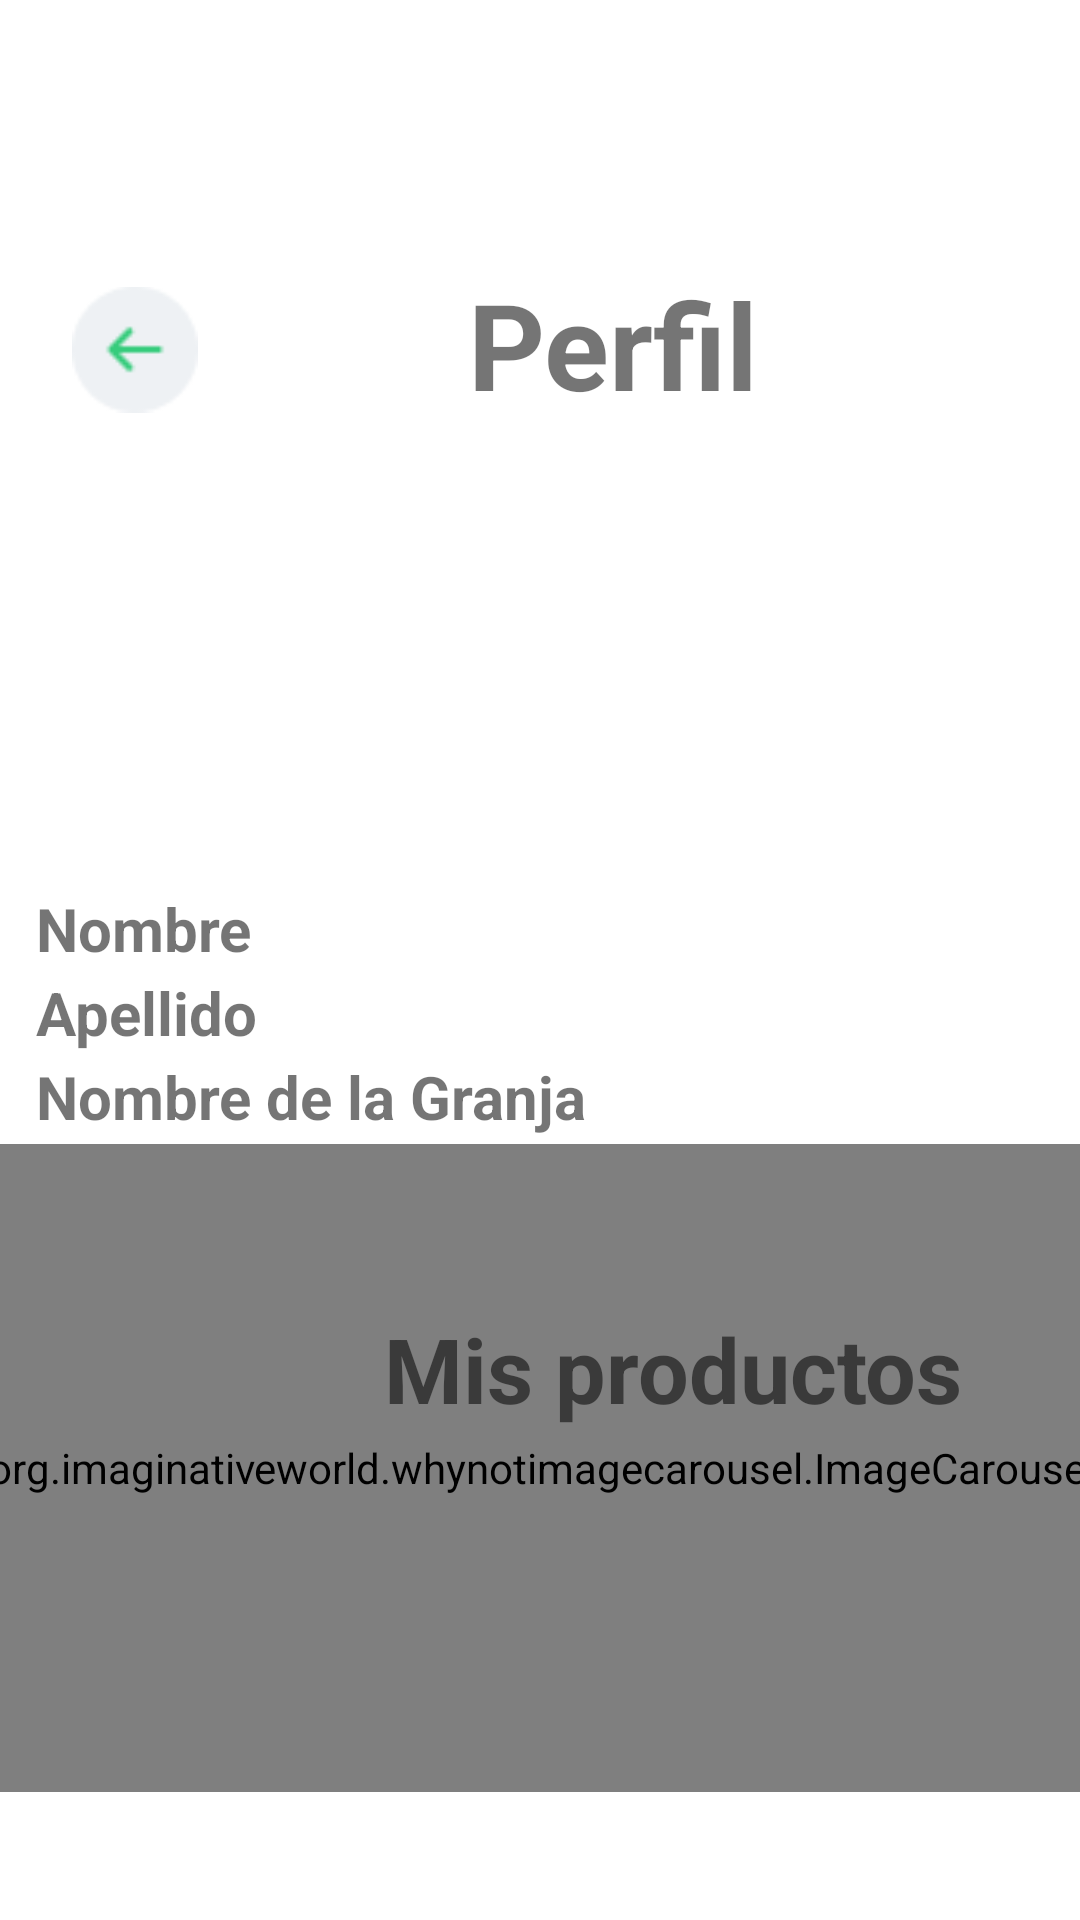

Produce the Android XML layout that renders to this screen, including the resource entries it uses.
<!-- AndroidManifest.xml: application theme Theme.Granjapp -->
<!-- res/layout/activity_ver_perfil_campesino.xml -->
<?xml version="1.0" encoding="utf-8"?>
<androidx.constraintlayout.widget.ConstraintLayout xmlns:android="http://schemas.android.com/apk/res/android"
    xmlns:app="http://schemas.android.com/apk/res-auto"
    xmlns:tools="http://schemas.android.com/tools"
    android:id="@+id/main"
    android:layout_width="match_parent"
    android:layout_height="match_parent"
    android:orientation="vertical"
    tools:context=".VerPerfilCampesino">


    <TextView
        android:id="@+id/tituloPerfilCampesinoC"
        android:layout_width="wrap_content"
        android:layout_height="wrap_content"
        android:layout_marginStart="156dp"
        android:layout_marginTop="88dp"
        android:text="@string/perfil"
        android:textSize="40sp"
        android:textStyle="bold"
        app:layout_constraintStart_toStartOf="parent"
        app:layout_constraintTop_toTopOf="parent" />

    <ImageView
        android:id="@+id/botonRegresarPerfilCampesinoC"
        android:layout_width="42dp"
        android:layout_height="57dp"
        android:layout_marginStart="24dp"
        android:contentDescription="@string/regresar"
        android:src="@mipmap/boton"
        app:layout_constraintTop_toTopOf="@id/tituloPerfilCampesinoC"
        app:layout_constraintStart_toStartOf="parent"
        tools:layout_editor_absoluteY="24dp" />


    <androidx.appcompat.widget.AppCompatImageView
        android:id="@+id/perfilCampesinoC"
        android:layout_width="150dp"
        android:layout_height="150dp"
        android:layout_marginStart="128dp"
        android:layout_marginTop="144dp"
        android:src="@mipmap/perfilc"
        app:layout_constraintStart_toStartOf="parent"
        app:layout_constraintTop_toTopOf="parent" />

    <TextView
        android:id="@+id/nombrePerfilCampesinoC"
        android:layout_width="wrap_content"
        android:layout_height="wrap_content"
        android:layout_marginStart="12dp"
        android:layout_marginTop="296dp"
        android:text="@string/nombredecuenta"
        android:textSize="20sp"
        android:textStyle="bold"
        app:layout_constraintStart_toStartOf="parent"
        app:layout_constraintTop_toTopOf="parent" />

    <TextView
        android:id="@+id/ApellidoPerfilCampesinoC"
        android:layout_width="wrap_content"
        android:layout_height="wrap_content"
        android:layout_marginStart="12dp"
        android:layout_marginTop="324dp"
        android:text="@string/apellidoCrearCuenta"
        android:textSize="20sp"
        android:textStyle="bold"
        app:layout_constraintStart_toStartOf="parent"
        app:layout_constraintTop_toTopOf="parent" />

    <TextView
        android:id="@+id/CorreoPerfilCampesinoC"
        android:layout_width="wrap_content"
        android:layout_height="wrap_content"
        android:layout_marginStart="12dp"
        android:layout_marginTop="384dp"
        android:text="@string/correoCrearCuenta"
        android:textSize="20sp"
        android:textStyle="bold"
        app:layout_constraintStart_toStartOf="parent"
        app:layout_constraintTop_toTopOf="parent" />

    <TextView
        android:id="@+id/NombreGranjaC"
        android:layout_width="wrap_content"
        android:layout_height="wrap_content"
        android:layout_marginStart="12dp"
        android:layout_marginTop="352dp"
        android:text="@string/nombreGranja"
        android:textSize="20sp"
        android:textStyle="bold"
        app:layout_constraintStart_toStartOf="parent"
        app:layout_constraintTop_toTopOf="parent" />

    <TextView
        android:id="@+id/SobremiC"
        android:layout_width="wrap_content"
        android:layout_height="wrap_content"
        android:layout_marginStart="12dp"
        android:layout_marginTop="412dp"
        android:text="@string/sobremi"
        android:textSize="20sp"
        android:textStyle="bold"
        app:layout_constraintStart_toStartOf="parent"
        app:layout_constraintTop_toTopOf="parent" />

    <org.imaginativeworld.whynotimagecarousel.ImageCarousel
        android:id="@+id/carousel"
        android:layout_width="397dp"
        android:layout_height="216dp"
        app:layout_constraintBottom_toBottomOf="parent"
        app:layout_constraintEnd_toEndOf="parent"
        app:layout_constraintStart_toStartOf="parent"
        app:layout_constraintTop_toTopOf="parent"
        app:imageScaleType="centerCrop"
        app:carouselType="BLOCK"
        app:carouselGravity="CENTER"
        app:autoWidthFixing="true"
        app:autoPlay="true"
        app:infiniteCarousel="true"
        app:touchToPause="true"
        app:showCaption="true"
        app:captionMargin="3dp"
        app:captionTextSize="20sp"
        app:layout_constraintVertical_bias="0.899">

    </org.imaginativeworld.whynotimagecarousel.ImageCarousel>

    <TextView
        android:id="@+id/Productos"
        android:layout_width="wrap_content"
        android:layout_height="wrap_content"
        android:layout_marginStart="128dp"
        android:layout_marginTop="436dp"
        android:text="@string/misProductos"
        android:textSize="30sp"
        android:textStyle="bold"
        app:layout_constraintStart_toStartOf="parent"
        app:layout_constraintTop_toTopOf="parent" />


</androidx.constraintlayout.widget.ConstraintLayout>
<!-- resources referenced by this layout -->
<resources>
  <!-- mipmap boton: png bitmap (mipmap-hdpi, 918 bytes) -->
  <string name="apellidoCrearCuenta">Apellido</string>
  <string name="correoCrearCuenta">Correo</string>
  <string name="misProductos">Mis productos</string>
  <string name="nombreGranja">Nombre de la Granja</string>
  <string name="nombredecuenta">Nombre</string>
  <string name="perfil">Perfil</string>
  <string name="regresar">Regresar</string>
  <string name="sobremi">Sobre Mi</string>
  <style name="Theme.Granjapp" parent="Theme.MaterialComponents.DayNight.DarkActionBar">
          
          <item name="colorPrimary">@color/purple_500</item>
          <item name="colorPrimaryVariant">@color/purple_700</item>
          <item name="colorOnPrimary">@color/white</item>
          
          <item name="colorSecondary">@color/teal_200</item>
          <item name="colorSecondaryVariant">@color/teal_700</item>
          <item name="colorOnSecondary">@color/black</item>
          
          <item name="android:statusBarColor">?attr/colorPrimaryVariant</item>
          
      </style>
  <color name="purple_500">#FF6200EE</color>
  <color name="purple_700">#FF3700B3</color>
  <color name="white">#FFFFFFFF</color>
  <color name="teal_200">#FF03DAC5</color>
  <color name="teal_700">#FF018786</color>
  <color name="black">#FF000000</color>
</resources>
